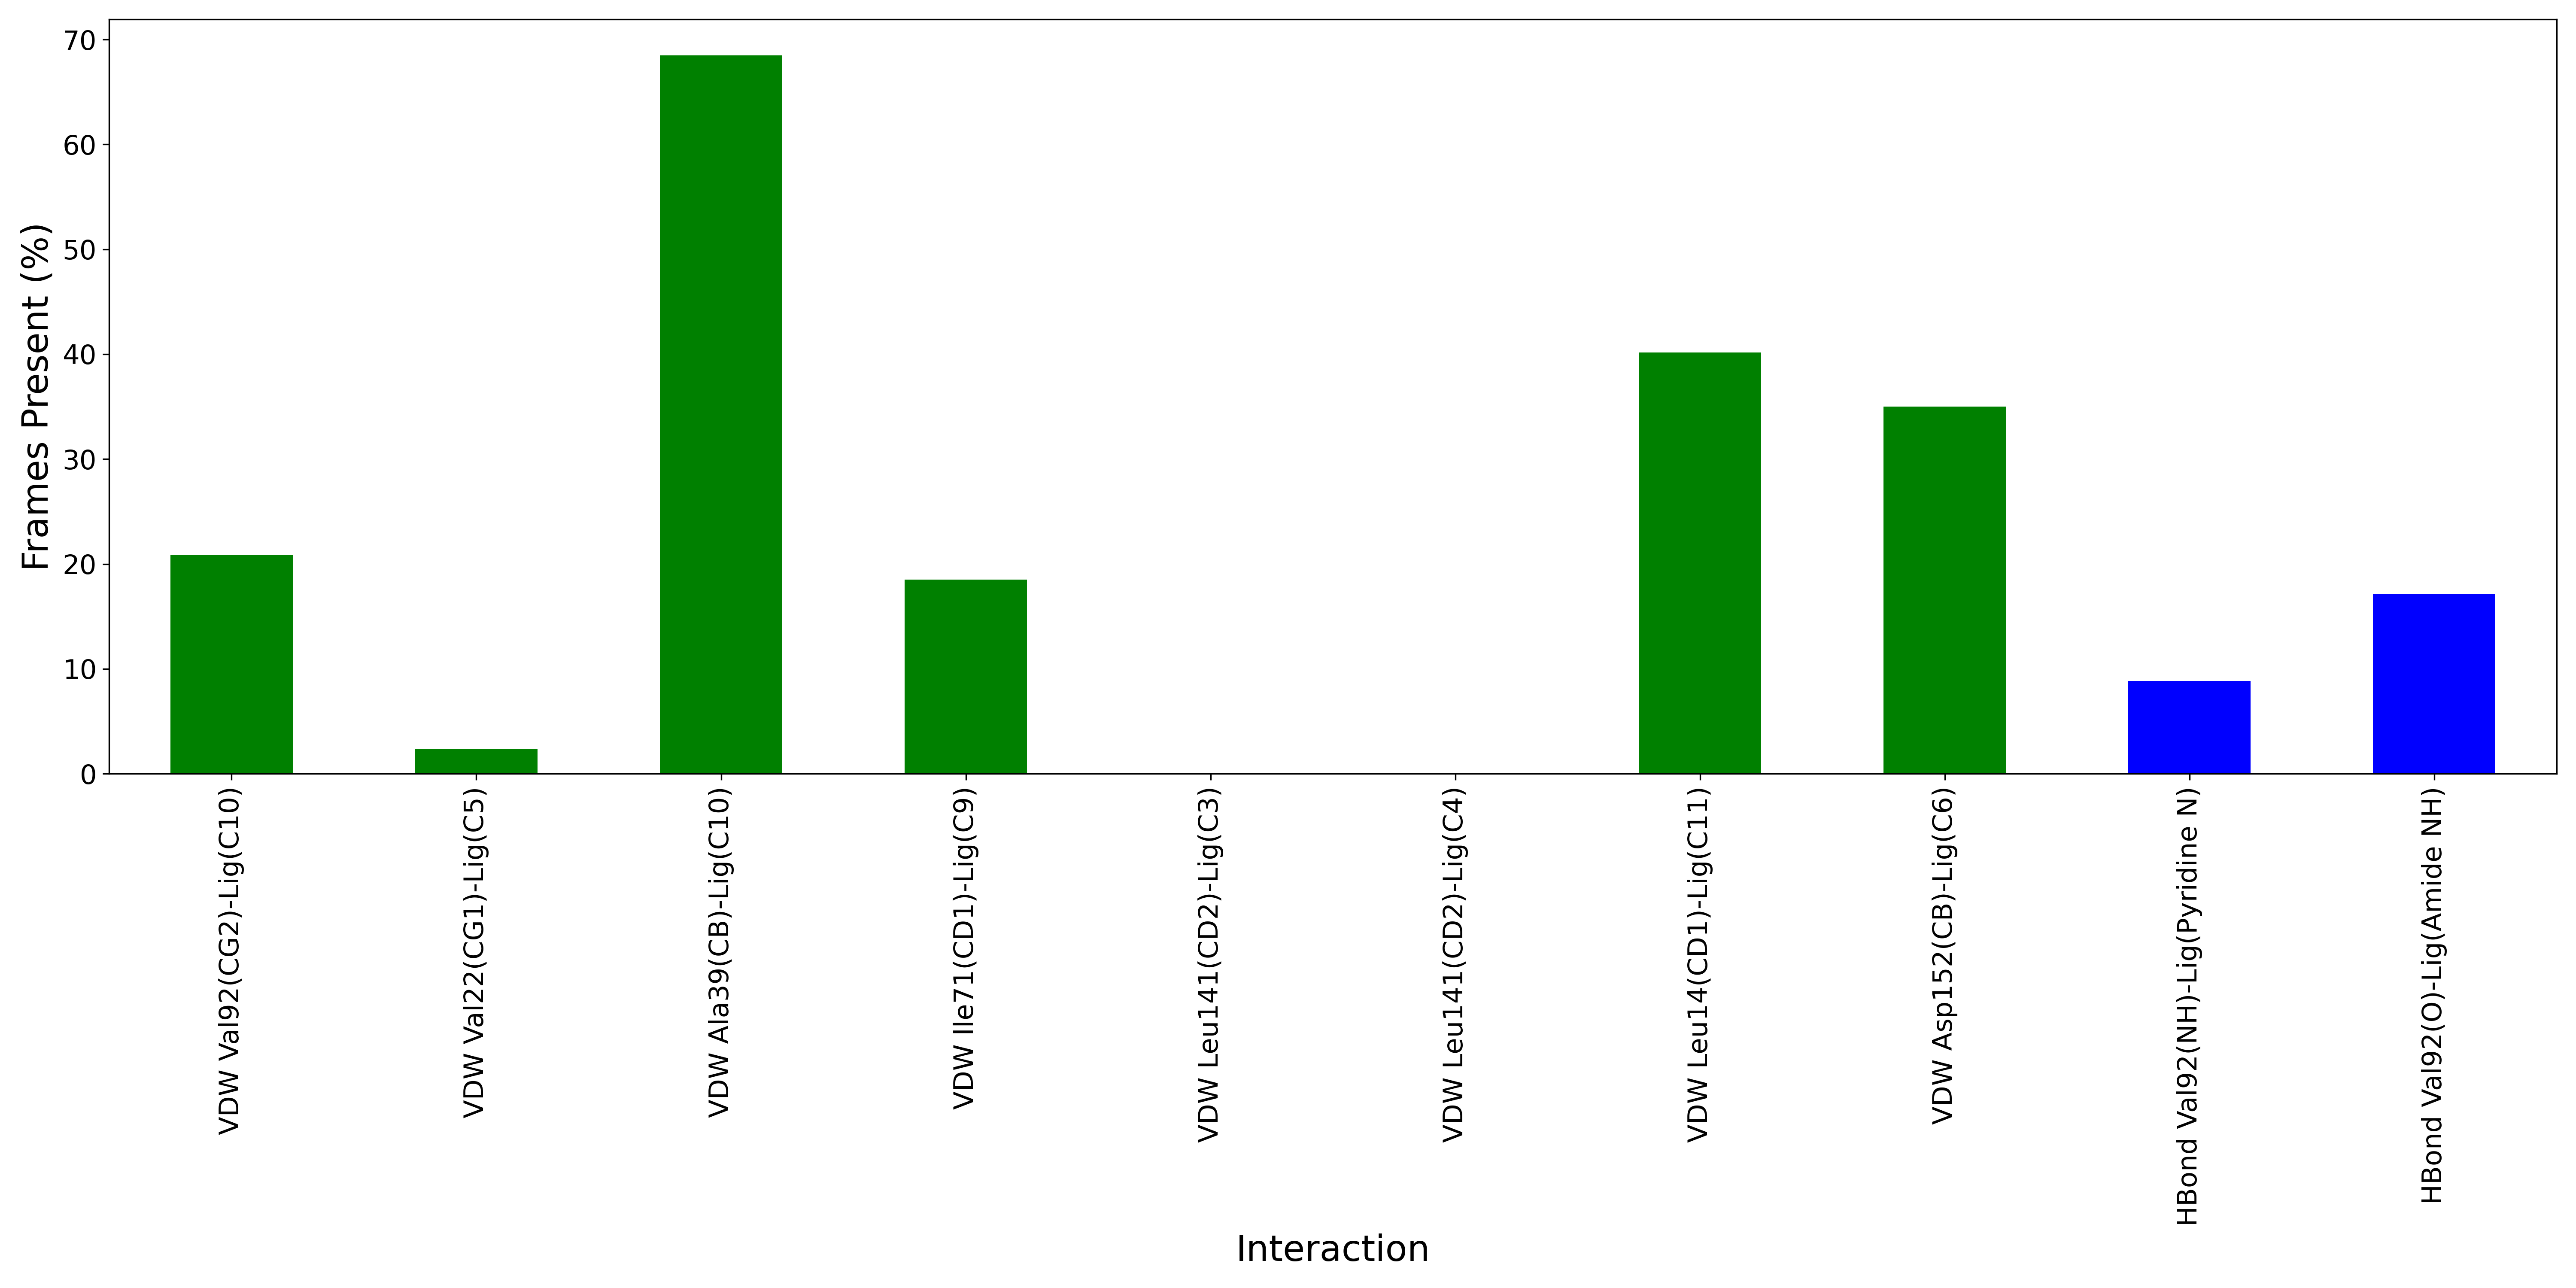

The table this chart was drawn from, first rows:
Interaction, Frames Present (%)
VDW Val92(CG2)-Lig(C10), 20.83
VDW Val22(CG1)-Lig(C5), 2.333
VDW Ala39(CB)-Lig(C10), 68.5
VDW Ile71(CD1)-Lig(C9), 18.5
VDW Leu141(CD2)-Lig(C3), 0.0
VDW Leu141(CD2)-Lig(C4), 0.0
VDW Leu14(CD1)-Lig(C11), 40.17
VDW Asp152(CB)-Lig(C6), 35.0
HBond Val92(NH)-Lig(Pyridine N), 8.833
HBond Val92(O)-Lig(Amide NH), 17.17
